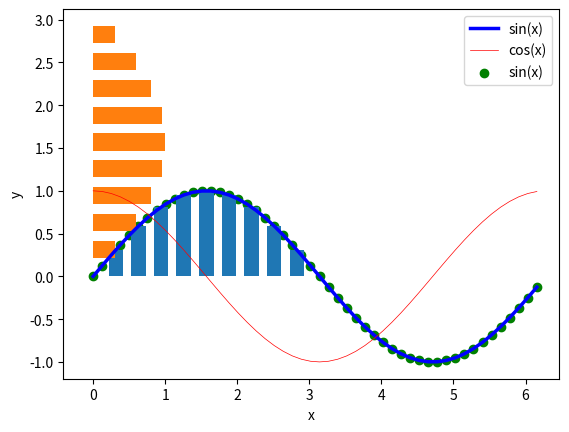

Reproduce this figure in Python. (Note: this script raises an exception after producing the figure.)
import numpy as np

a = np.zeros(5)
a

a = np.ones(5)
a

np.random.random(5)

np.array([1, 2, 3, 4, 5])

np.zeros((2, 2))

np.random.random((2, 2))

np.array([[1, 2], [3, 4]])

a = np.ones(5)
a

a * 2

b = np.array([1, 2, 3, 4, 5])
b

a + b

# Sélection des données dans un tableau 1D

b[1:4]

a = np.array([[1, 2, 3], [4, 5, 6], [7, 8, 9]])
a

# Inverser les colones

a[:, ::-1]

# Inverser les lignes

a[::-1]

# Sélectionner une partie des lignes et des colones

a[1:3, 1:3]

a = np.array([1, 2, 3, 4, 5])

# Valeur moyenne (mean value)

np.mean(a)

# Ecart type

np.std(a)

# valeur minimale

np.min(a)

# Index de la valeur maximale

np.argmax(a)

a = 2 * np.ones(5)
b = np.array([1, 2, 3, 4, 5])

# Produit scalaire de deux vecteurs

a.dot(b)

a = np.array([[1, 2], [3, 4]])
a

# Transposée d'une matrice

a.T

# Déterminant d'une matrice

np.linalg.det(a)

# Inverse d'une matrice

b = np.linalg.inv(a)
b

a.dot(b)

import math
import matplotlib.pyplot as plt

x = np.arange(0, 2*math.pi, 2*math.pi/50)
sin = np.sin(x)
cos = np.cos(x)

plt.plot(x, sin, label='sin(x)', color='blue', linewidth=2.5)
plt.plot(x, cos, label='cos(x)', color='red', linewidth=0.5)
plt.ylabel('y')
plt.xlabel('x')
plt.legend(loc='upper right')
plt.show()

plt.scatter(x, sin, label='sin(x)', color='green')
plt.ylabel('y')
plt.xlabel('x')
plt.legend(loc='upper right')
plt.show()

x = np.arange(0, math.pi, math.pi/10)
plt.bar(x, np.sin(x), align='center', width=0.2)

x = np.arange(0, math.pi, math.pi/10)
plt.barh(x, np.sin(x), align='center', height=0.2)

from skimage import io

h500 = io.imread('https://image-uniservice.linternaute.com/image/450/3/1005570020/3738798.jpg')
plt.imshow(h500)

h500.shape

h500[0][0]

plt.imshow(h500[:, ::-1])

plt.imshow(h500[::-1])

plt.imshow(h500[50:300, 150:300])

a = np.array([[1, 2], [3, 4]])
a

a.shape

a.reshape(4, 1)

a.reshape(1, 4)

a.reshape(4, 1).shape

a = np.array([[1, 2, 3], [4, 5, 6]])
a

a.shape

a.reshape(3, 2)

a = np.arange(0, 6)
a

a.shape

a = a.reshape(2, 3)

a.shape